Run: headless pygame with SDL's dummy video driver; simulated clock (each Clock.tick advances the game by its frame time, no real sleeping); random seed 0; keys injected as events and as key.get_pressed() state; no mouse input.
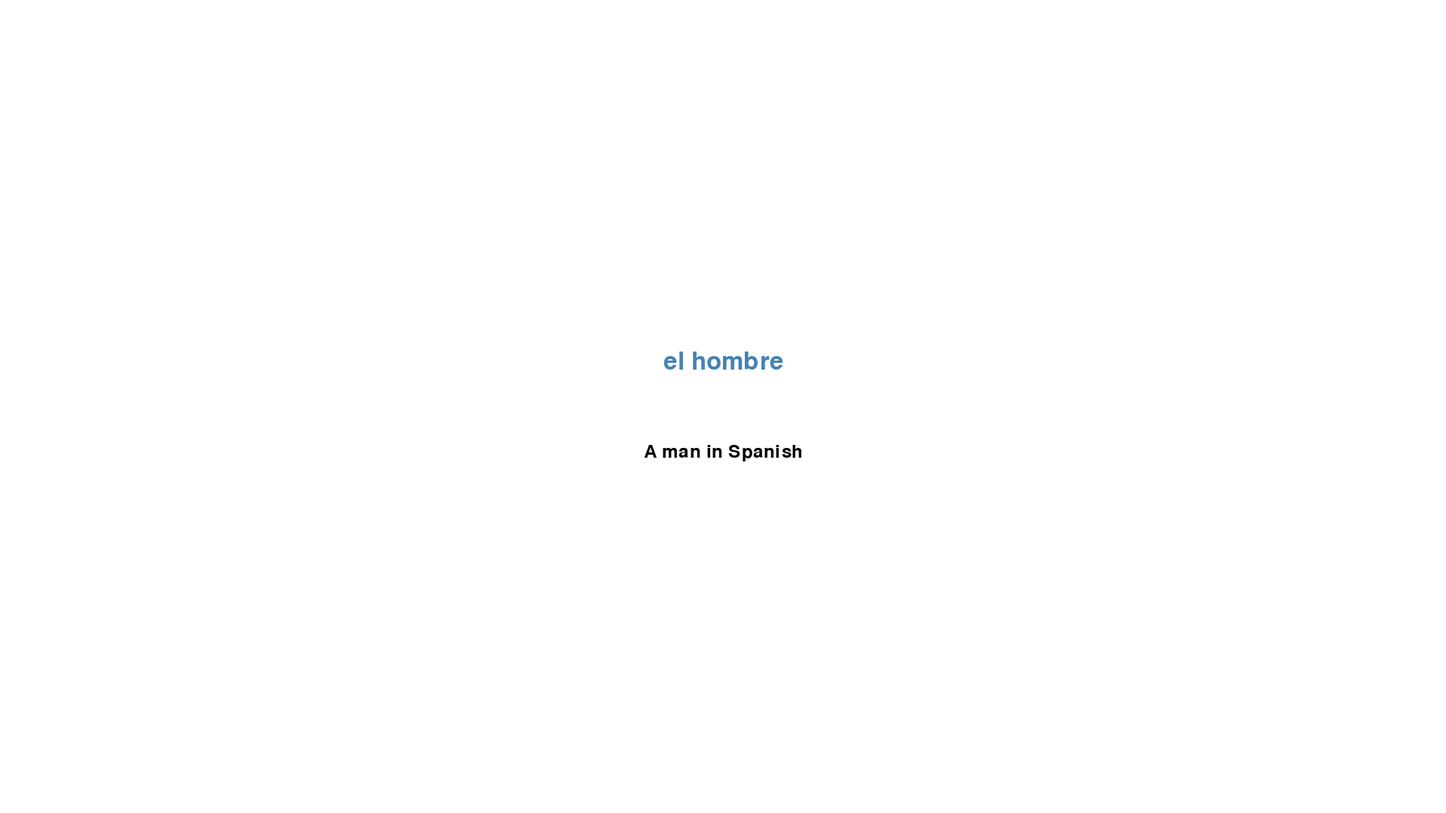
Frame 1 of 4 · flips 1–60 · no input
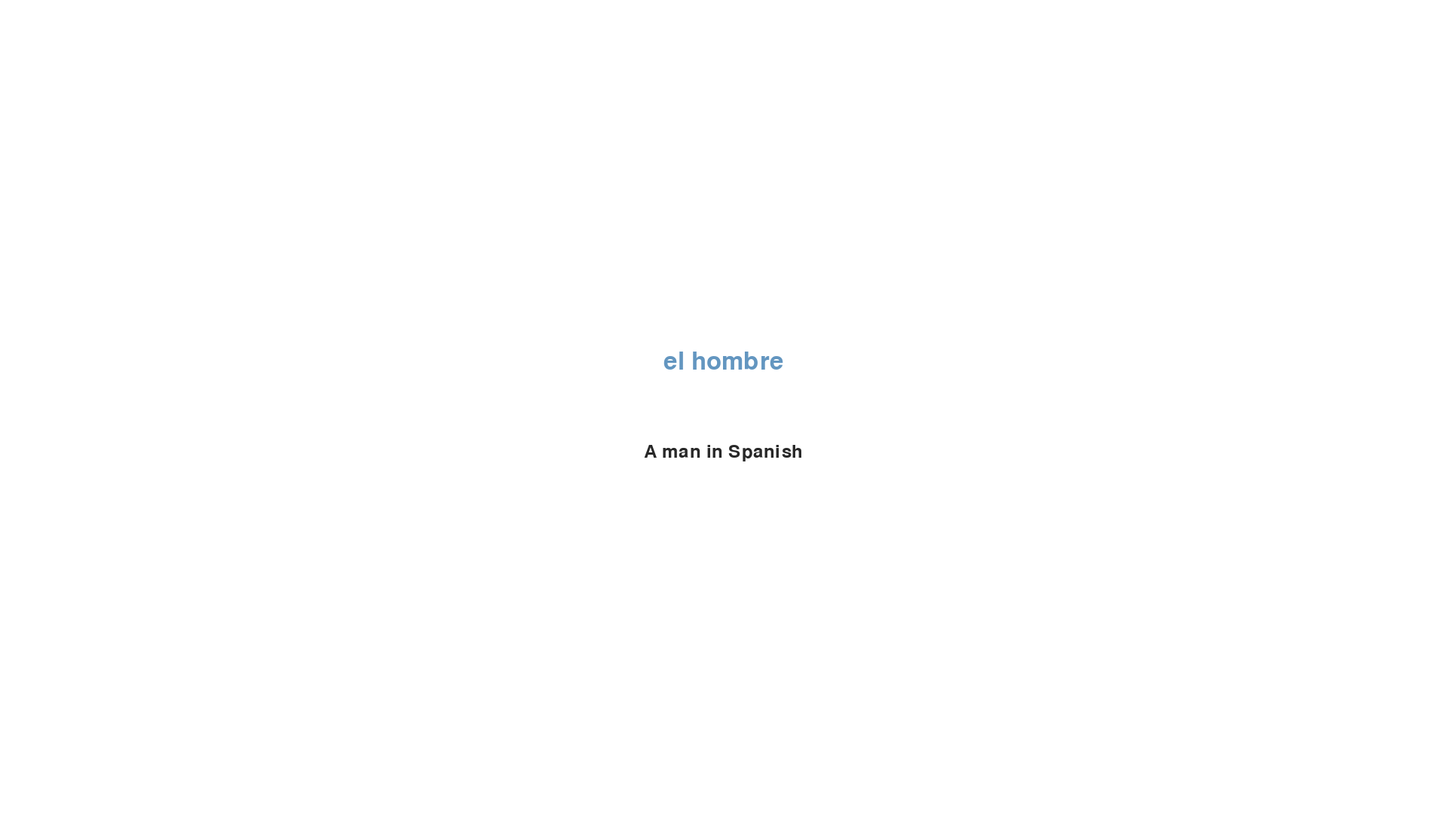
Frame 2 of 4 · flips 61–180 · tapped SPACE, RETURN · held RIGHT (→), D
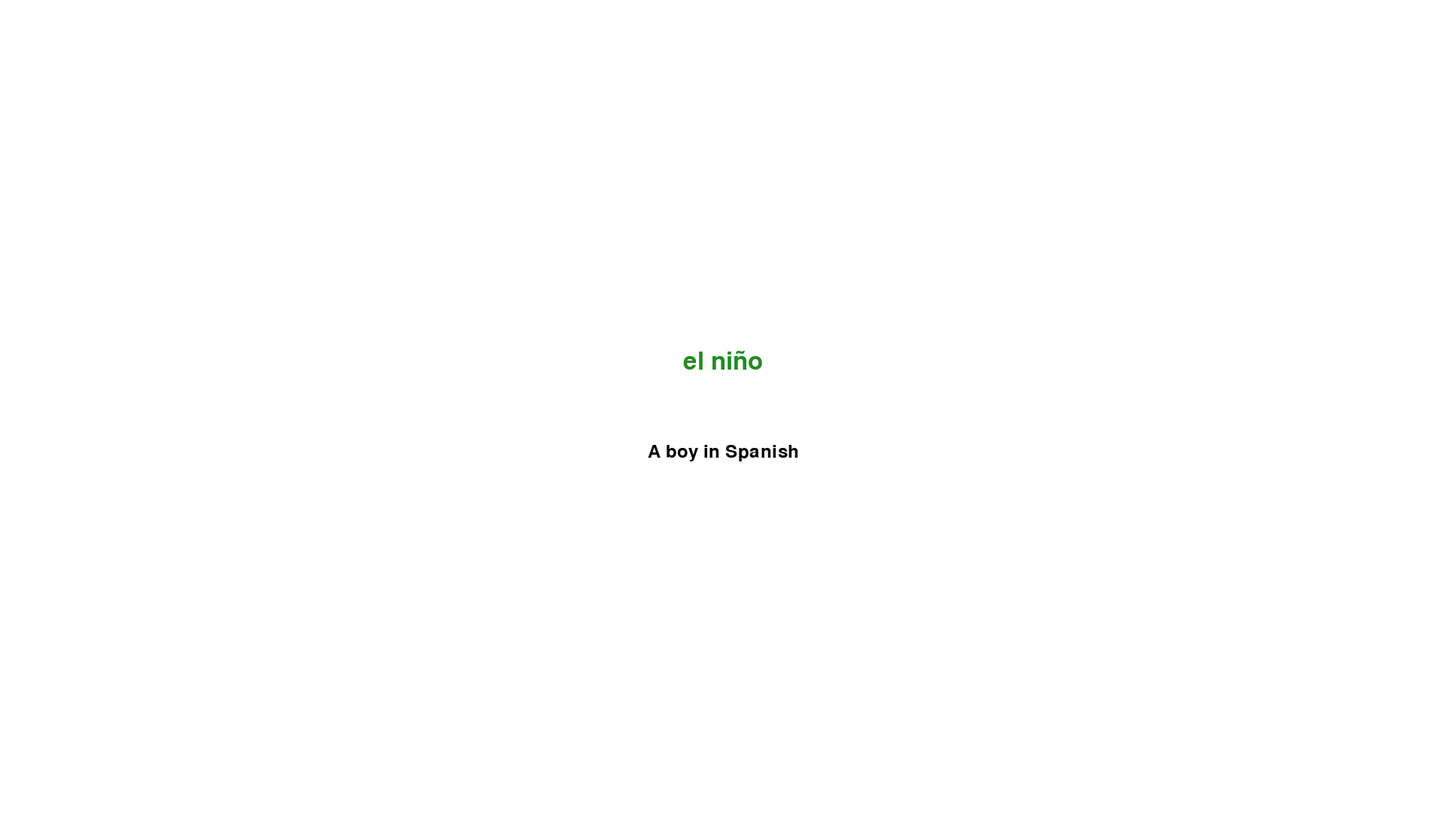
Frame 3 of 4 · flips 181–300 · held DOWN (↓), S
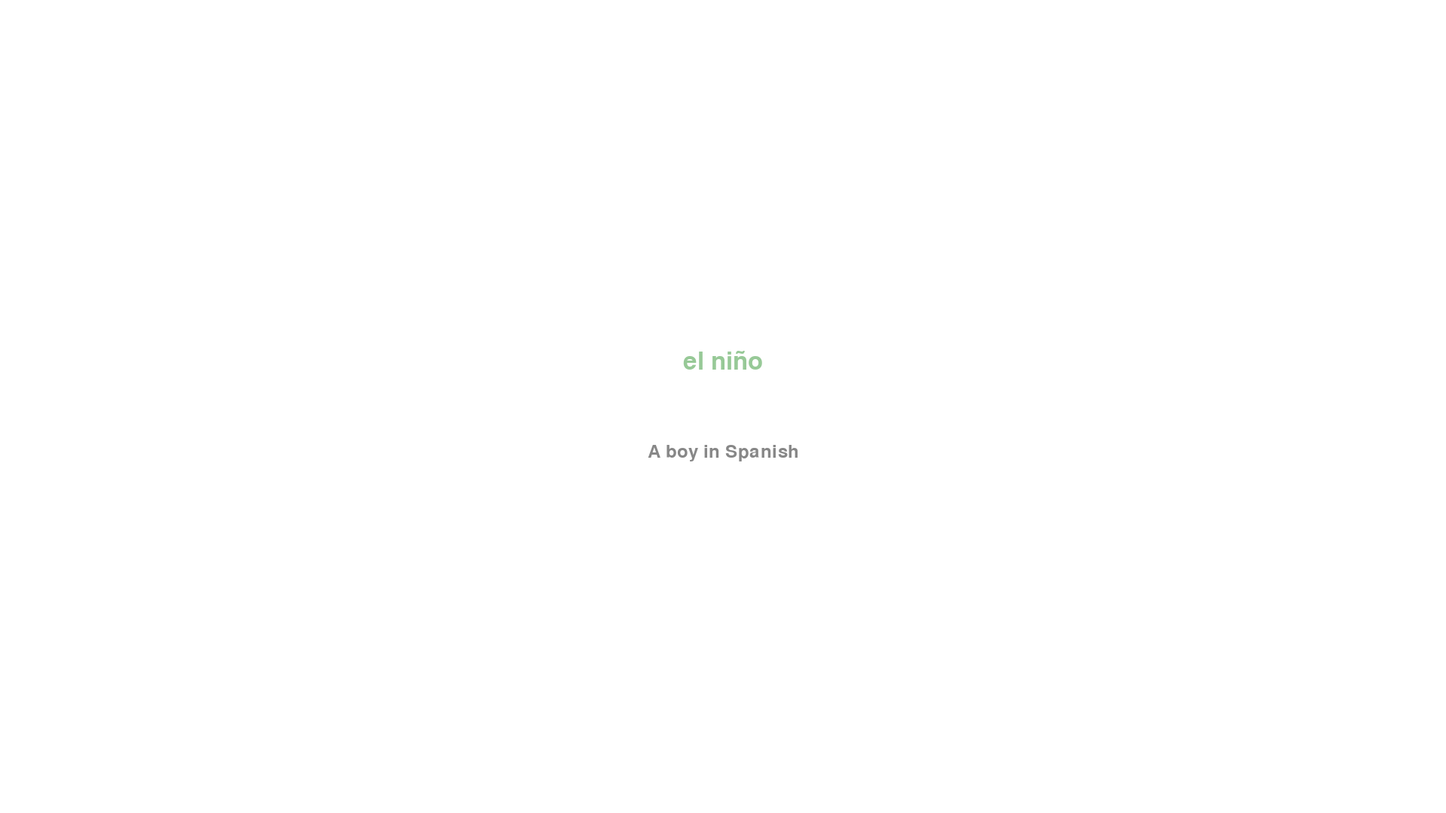
Frame 4 of 4 · flips 301–420 · held LEFT (←), A, UP (↑), W

The pygame program that drew these frames:

import pygame
import sys
import time

# Initialize Pygame
pygame.init()

# Screen settings
WIDTH, HEIGHT = 1920, 1080
screen = pygame.display.set_mode((WIDTH, HEIGHT))
pygame.display.set_caption("Spanish Vocabulary Adventure")
clock = pygame.time.Clock()
FPS = 60

# Fonts
font_title = pygame.font.SysFont("comicsansms", 72)
font_word = pygame.font.SysFont("arial", 48)
font_desc = pygame.font.SysFont("verdana", 36)
font_main = pygame.font.SysFont("comicsansms", 80)
font_sub = pygame.font.SysFont("arial", 50)
font_spanish = pygame.font.SysFont("comicsansms", 80)
font_english = pygame.font.SysFont("arial", 50)

# Level vocabularies
levels = [
    {
        "name": "Level 1: Basics",
        "bg": (255, 255, 255),
        "text_color": (0, 0, 0),
        "font_word": font_word,
        "font_desc": font_desc,
        "vocab": [
            ("el hombre", "A man in Spanish", (70, 130, 180)),
            ("el niño", "A boy in Spanish", (34, 139, 34)),
            ("la niña", "A girl in Spanish", (220, 20, 60)),
            ("la mujer", "A woman in Spanish", (138, 43, 226)),
            ("uno", "One in Spanish", (70, 130, 180)),
            ("dos", "Two in Spanish", (34, 139, 34)),
            ("tres", "Three in Spanish", (220, 20, 60)),
            ("cuatro", "Four in Spanish", (138, 43, 226)),
            ("cinco", "Five in Spanish", (70, 130, 180)),
            ("seis", "Six in Spanish", (34, 139, 34)),
            ("siete", "Seven in Spanish", (220, 20, 60)),
            ("ocho", "Eight in Spanish", (138, 43, 226)),
            ("nueve", "Nine in Spanish", (70, 130, 180)),
            ("diez", "Ten in Spanish", (34, 139, 34)),
        ]
    },
    {
        "name": "Level 2: Food",
        "bg": (30, 30, 30),
        "text_color": (255, 255, 255),
        "font_word": font_main,
        "font_desc": font_sub,
        "vocab": [
            ("la manzana", "An apple in Spanish"),
            ("la leche", "Milk in Spanish"),
            ("el queso", "Cheese in Spanish"),
            ("el pan", "Bread in Spanish"),
            ("el arroz", "Rice in Spanish"),
            ("el pollo", "Chicken in Spanish"),
            ("el pescado", "Fish in Spanish"),
            ("las verduras", "Vegetables in Spanish"),
            ("las frutas", "Fruits in Spanish"),
            ("el desayuno", "Breakfast in Spanish"),
            ("el almuerzo", "Lunch in Spanish"),
            ("la cena", "Dinner in Spanish"),
            ("el postre", "Dessert in Spanish")
        ]
    },
    {
        "name": "Level 3: Phrases & Verbs",
        "bg": (25, 25, 112),
        "text_color": (255, 215, 0),
        "font_word": font_spanish,
        "font_desc": font_english,
        "vocab": [
            ("mucho gusto", "Nice to meet you"),
            ("buenos dias", "Good morning"),
            ("buenas tardes", "Good afternoon"),
            ("buenas noches", "Good night"),
            ("por favor", "Please"),
            ("gracias", "Thank you"),
            ("de nada", "You're welcome"),
            ("lo siento", "I'm sorry"),
            ("salud", "Bless you"),
            ("adios", "Goodbye"),
            ("hasta luego", "See you later"),
            ("hasta manana", "See you tomorrow"),
            ("que tengas un buen dia", "Have a nice day"),
            ("aprender", "To learn"),
            ("jugar", "To play"),
            ("leer", "To read"),
            ("escribir", "To write"),
            ("escuchar", "To listen"),
            ("hablar", "To speak"),
            ("comprender", "To understand"),
            ("practicar", "To practice"),
            ("estudiar", "To study")
        ]
    }
]

def fade_text(word, meaning, font_word, font_desc, color_word, color_desc, bg_color):
    alpha = 0
    fade_in = True
    timer = 0
    display_time = 120

    while True:
        screen.fill(bg_color)
        for event in pygame.event.get():
            if event.type == pygame.QUIT:
                pygame.quit()
                sys.exit()

        if fade_in:
            alpha += 5
            if alpha >= 255:
                alpha = 255
                fade_in = False
        else:
            timer += 1
            if timer > display_time:
                alpha -= 5
                if alpha <= 0:
                    break

        spanish_text = font_word.render(word, True, color_word)
        english_text = font_desc.render(meaning, True, color_desc)

        spanish_text.set_alpha(alpha)
        english_text.set_alpha(alpha)

        spanish_rect = spanish_text.get_rect(center=(WIDTH // 2, HEIGHT // 2 - 60))
        english_rect = english_text.get_rect(center=(WIDTH // 2, HEIGHT // 2 + 60))

        screen.blit(spanish_text, spanish_rect)
        screen.blit(english_text, english_rect)

        pygame.display.flip()
        clock.tick(FPS)

def run_level(level):
    screen.fill(level["bg"])
    title = font_title.render(level["name"], True, level["text_color"])
    screen.blit(title, (WIDTH // 2 - title.get_width() // 2, 100))
    pygame.display.update()
    time.sleep(2)

    for item in level["vocab"]:
        if len(item) == 3:
            word, meaning, color = item
        else:
            word, meaning = item
            color = level["text_color"]
        fade_text(word, meaning, level["font_word"], level["font_desc"], color, level["text_color"], level["bg"])

def main():
    for level in levels:
        run_level(level)

    screen.fill((0, 100, 0))
    congrats = font_title.render("¡Felicidades! You've completed all levels!", True, (255, 255, 255))
    screen.blit(congrats, (WIDTH // 2 - congrats.get_width() // 2, HEIGHT // 2 - 50))
    pygame.display.update()
    time.sleep(4)
    pygame.quit()
    sys.exit()

main()
